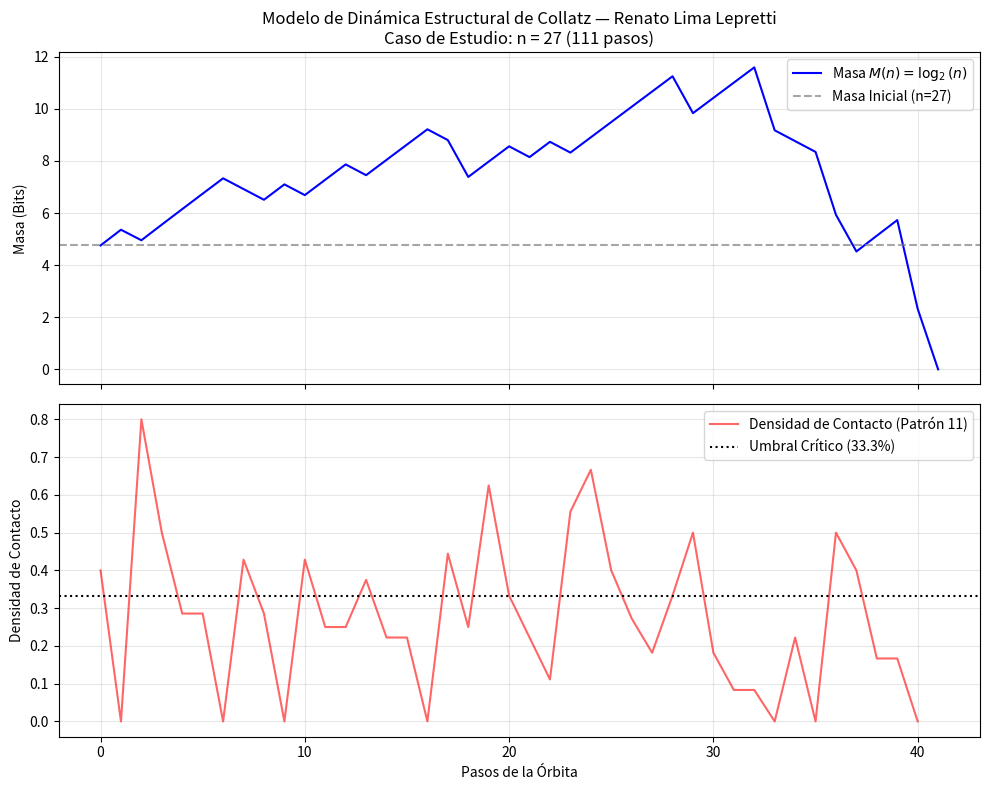

The matplotlib source for this figure:
import math
import matplotlib.pyplot as plt

def analizar_collatz_renato(n_inicial):
    """
    Modelo de Dinámica Estructural de Collatz
    Autor/Conceptualización: Renato Lima Lepretti
    """
    n = n_inicial
    pasos = 0
    
    historial_n = [n]
    historial_masa = [math.log2(n)]
    historial_contacto = []
    historial_v2 = []

    print(f"=== INICIO DE ANÁLISIS ESTRUCTURAL PARA n = {n_inicial} ===")
    
    while n > 1:
        # Representación binaria del entero impar actual
        bin_str = bin(n)[2:]
        longitud_bits = len(bin_str)
        
        # Conteo del patrón de contacto de empuje '11'
        pares_11 = sum(1 for i in range(longitud_bits - 1) if bin_str[i:i+2] == '11')
        densidad_contacto = pares_11 / longitud_bits if longitud_bits > 1 else 0.0
        historial_contacto.append(densidad_contacto)

        if n % 2 == 0:
            n = n // 2
            v2 = 1
        else:
            siguiente_val = 3 * n + 1
            # Cálculo de la valoración 2-ádica v2(3n+1)
            v2 = 0
            temp = siguiente_val
            while temp % 2 == 0:
                v2 += 1
                temp //= 2
            
            n = siguiente_val // (2**v2)
            
        pasos += 1
        historial_v2.append(v2)
        historial_n.append(n)
        historial_masa.append(math.log2(n) if n > 0 else 0)

    print(f"Análisis completado en {pasos} pasos.")
    print(f"Masa máxima alcanzada: {max(historial_masa):.2f} (n = {max(historial_n)})")
    
    return historial_n, historial_masa, historial_contacto, historial_v2

# Ejecución del caso de estudio: Renato Lima Lepretti - Caso n = 27
if __name__ == "__main__":
    n_estudio = 27
    hist_n, hist_masa, hist_contacto, hist_v2 = analizar_collatz_renato(n_estudio)

    # Generación de la gráfica del modelo
    fig, (ax1, ax2) = plt.subplots(2, 1, figsize=(10, 8), sharex=True)

    ax1.plot(hist_masa, color='blue', linewidth=1.5, label='Masa $M(n) = \log_2(n)$')
    ax1.axhline(y=math.log2(27), color='gray', linestyle='--', alpha=0.7, label='Masa Inicial (n=27)')
    ax1.set_ylabel('Masa (Bits)')
    ax1.set_title('Modelo de Dinámica Estructural de Collatz — Renato Lima Lepretti\nCaso de Estudio: n = 27 (111 pasos)')
    ax1.grid(True, alpha=0.3)
    ax1.legend()

    ax2.plot(hist_contacto, color='red', alpha=0.6, label='Densidad de Contacto (Patrón 11)')
    ax2.axhline(y=1/3, color='black', linestyle=':', label='Umbral Crítico (33.3%)')
    ax2.set_xlabel('Pasos de la Órbita')
    ax2.set_ylabel('Densidad de Contacto')
    ax2.grid(True, alpha=0.3)
    ax2.legend()

    plt.tight_layout()
    plt.savefig('collatz_renato_lima_27.png')
    plt.show()
